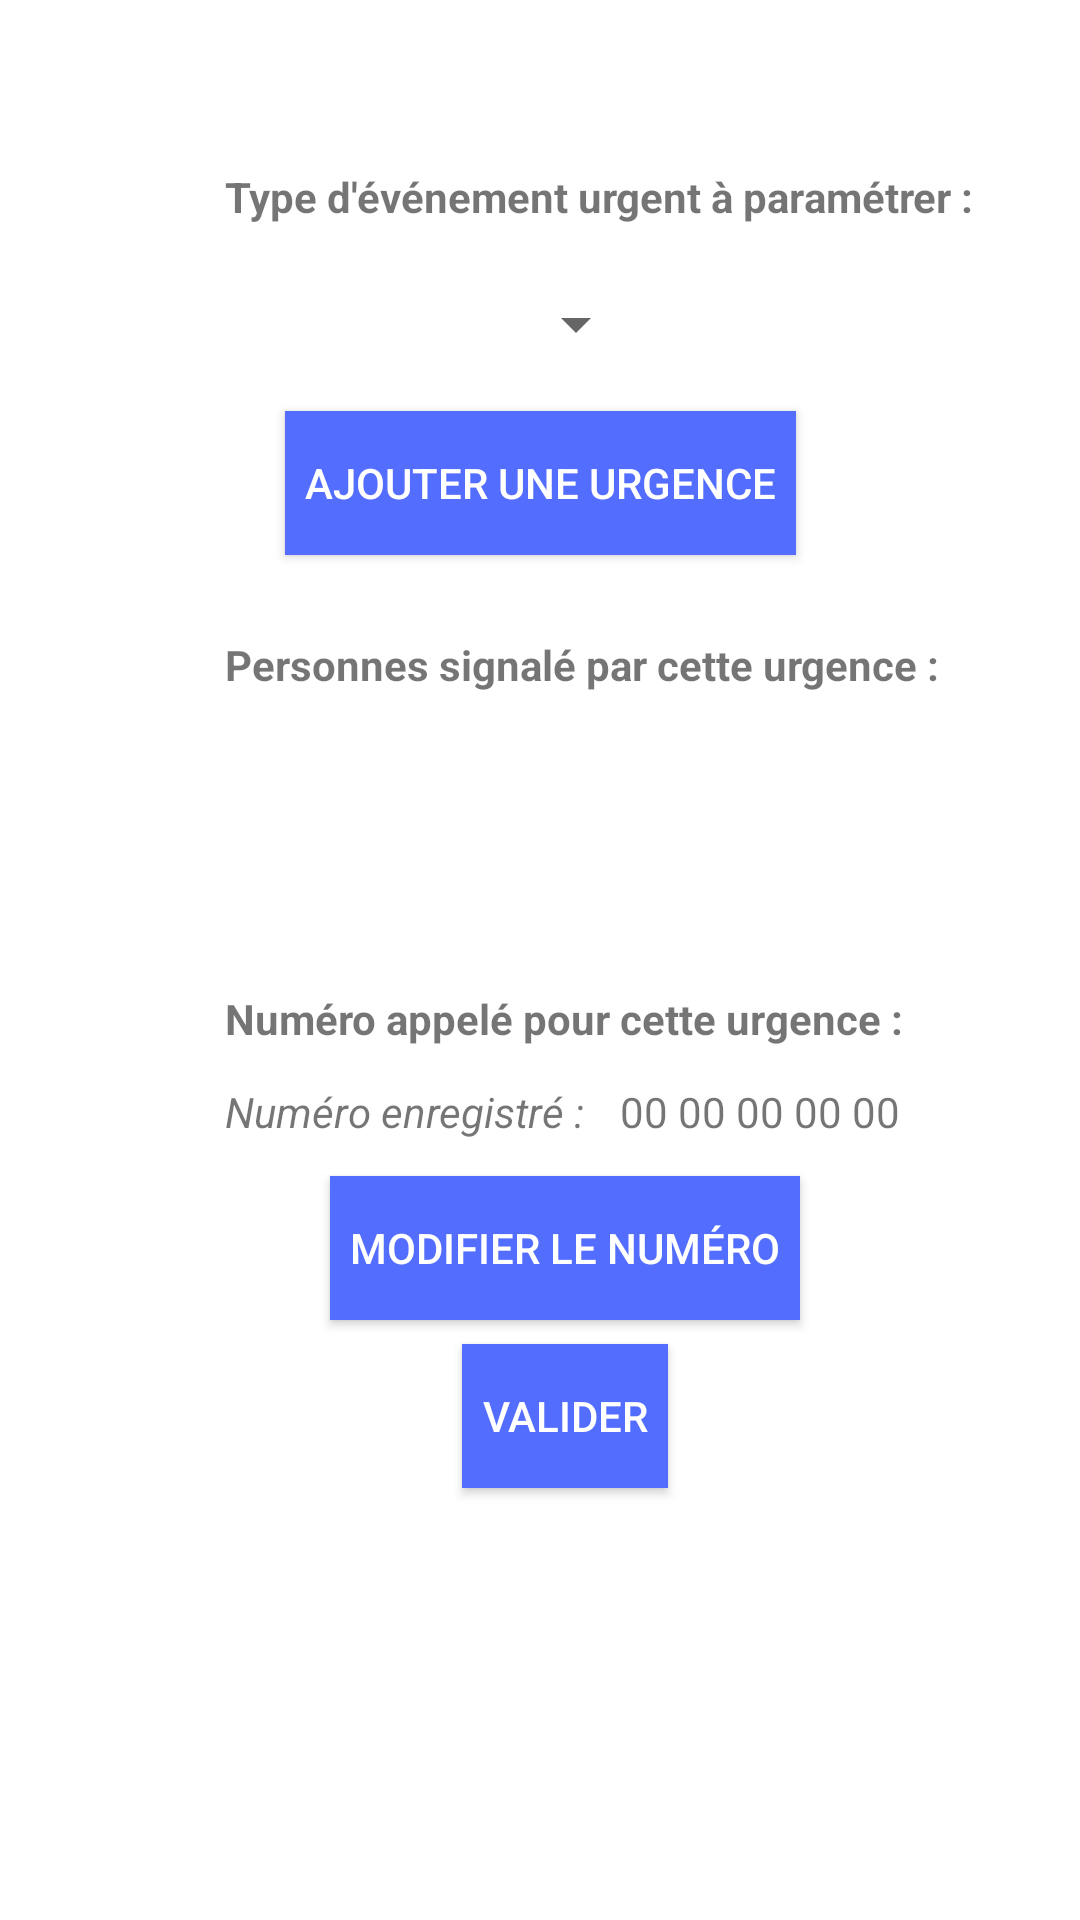

Here is an Android app screen rendered from its layout file. Give the layout XML and the strings, colors and styles it references.
<!-- AndroidManifest.xml: application theme AppTheme -->
<!-- res/layout/urgent_parameters_fragment.xml -->
<?xml version="1.0" encoding="utf-8"?>
<android.support.constraint.ConstraintLayout
    xmlns:android="http://schemas.android.com/apk/res/android"
    xmlns:app="http://schemas.android.com/apk/res-auto"
    xmlns:tools="http://schemas.android.com/tools"
    android:layout_width="match_parent"
    android:layout_height="match_parent">

    <TextView
        android:id="@+id/textView"
        android:layout_width="wrap_content"
        android:layout_height="0dp"
        android:layout_marginStart="75dp"
        android:layout_marginTop="56dp"
        android:text="Type d'événement urgent à paramétrer :"
        android:textStyle="bold"
        app:layout_constraintStart_toStartOf="parent"
        app:layout_constraintTop_toTopOf="parent" />

    <Spinner
        android:id="@+id/urgentSpinner"
        android:layout_width="wrap_content"
        android:layout_height="wrap_content"
        android:layout_marginStart="168dp"
        android:layout_marginTop="21dp"
        app:layout_constraintStart_toStartOf="parent"
        app:layout_constraintTop_toBottomOf="@+id/textView" />

    <TextView
        android:id="@+id/textView2"
        android:layout_width="wrap_content"
        android:layout_height="wrap_content"
        android:layout_marginStart="75dp"
        android:layout_marginTop="92dp"
        android:text="Personnes signalé par cette urgence :"
        android:textStyle="bold"
        app:layout_constraintStart_toStartOf="parent"
        app:layout_constraintTop_toBottomOf="@+id/urgentSpinner" />

    <Button
        android:id="@+id/addUrgency"
        style="@style/Widget.AppCompat.Button.Small"
        android:layout_width="wrap_content"
        android:layout_height="wrap_content"
        android:layout_marginBottom="27dp"
        android:layout_marginEnd="148dp"
        android:layout_marginStart="148dp"
        android:layout_marginTop="8dp"
        android:background="@color/colorPrimary"
        android:paddingHorizontal="20px"
        android:text="Ajouter une urgence"
        android:textColor="@android:color/background_light"
        app:layout_constraintBottom_toTopOf="@+id/textView2"
        app:layout_constraintEnd_toEndOf="parent"
        app:layout_constraintStart_toStartOf="parent"
        app:layout_constraintTop_toBottomOf="@+id/urgentSpinner"
        app:layout_constraintVertical_bias="1.0" />

    <TextView
        android:id="@+id/textView3"
        android:layout_width="wrap_content"
        android:layout_height="wrap_content"
        android:layout_marginStart="75dp"
        android:layout_marginTop="9dp"
        android:text="Numéro appelé pour cette urgence :"
        android:textStyle="bold"
        app:layout_constraintStart_toStartOf="parent"
        app:layout_constraintTop_toBottomOf="@+id/listView3" />

    <TextView
        android:id="@+id/spinner"
        android:layout_width="wrap_content"
        android:layout_height="wrap_content"
        android:layout_marginStart="75dp"
        android:layout_marginTop="12dp"
        android:text="Numéro enregistré :"
        android:textStyle="italic"
        app:layout_constraintStart_toStartOf="parent"
        app:layout_constraintTop_toBottomOf="@+id/textView3" />

    <TextView
        android:id="@+id/textViewSavedNumber"
        android:layout_width="wrap_content"
        android:layout_height="wrap_content"
        android:layout_marginStart="12dp"
        android:layout_marginTop="12dp"
        android:text="00 00 00 00 00"
        app:layout_constraintStart_toEndOf="@+id/spinner"
        app:layout_constraintTop_toBottomOf="@+id/textView3" />

    <Button
        android:id="@+id/button2"
        style="@style/Widget.AppCompat.Button.Small"
        android:layout_width="wrap_content"
        android:layout_height="wrap_content"
        android:layout_marginStart="110dp"
        android:layout_marginTop="12dp"
        android:background="@color/colorPrimary"
        android:paddingHorizontal="20px"
        android:text="Modifier le numéro"
        android:textColor="@android:color/background_light"
        app:layout_constraintStart_toStartOf="parent"
        app:layout_constraintTop_toBottomOf="@+id/spinner" />

    <Button
        android:id="@+id/button3"
        style="@style/Widget.AppCompat.Button.Small"
        android:layout_width="wrap_content"
        android:layout_height="wrap_content"
        android:layout_marginStart="154dp"
        android:layout_marginTop="8dp"
        android:background="@color/colorPrimary"
        android:paddingHorizontal="20px"
        android:text="Valider"
        android:textColor="@android:color/background_light"
        app:layout_constraintStart_toStartOf="parent"
        app:layout_constraintTop_toBottomOf="@+id/button2" />

    <ListView
        android:id="@+id/listView3"
        android:layout_width="368dp"
        android:layout_height="82dp"
        android:layout_marginStart="8dp"
        android:layout_marginTop="8dp"
        app:layout_constraintStart_toStartOf="parent"
        app:layout_constraintTop_toBottomOf="@+id/textView2" />
</android.support.constraint.ConstraintLayout>
<!-- resources referenced by this layout -->
<resources>
  <color name="colorPrimary">#536dfe</color>
  <style name="AppTheme" parent="Theme.AppCompat.Light.DarkActionBar">
          
          <item name="colorPrimary">@color/colorPrimary</item>
          <item name="colorPrimaryDark">@color/colorPrimaryDark</item>
          <item name="colorAccent">@color/colorAccent</item>
          <item name="android:windowBackground">@android:color/background_light</item>
          <item name="android:colorBackground">@android:color/background_light</item>
  
      </style>
  <color name="colorPrimaryDark">#3f51b5</color>
  <color name="colorAccent">#101043</color>
</resources>
